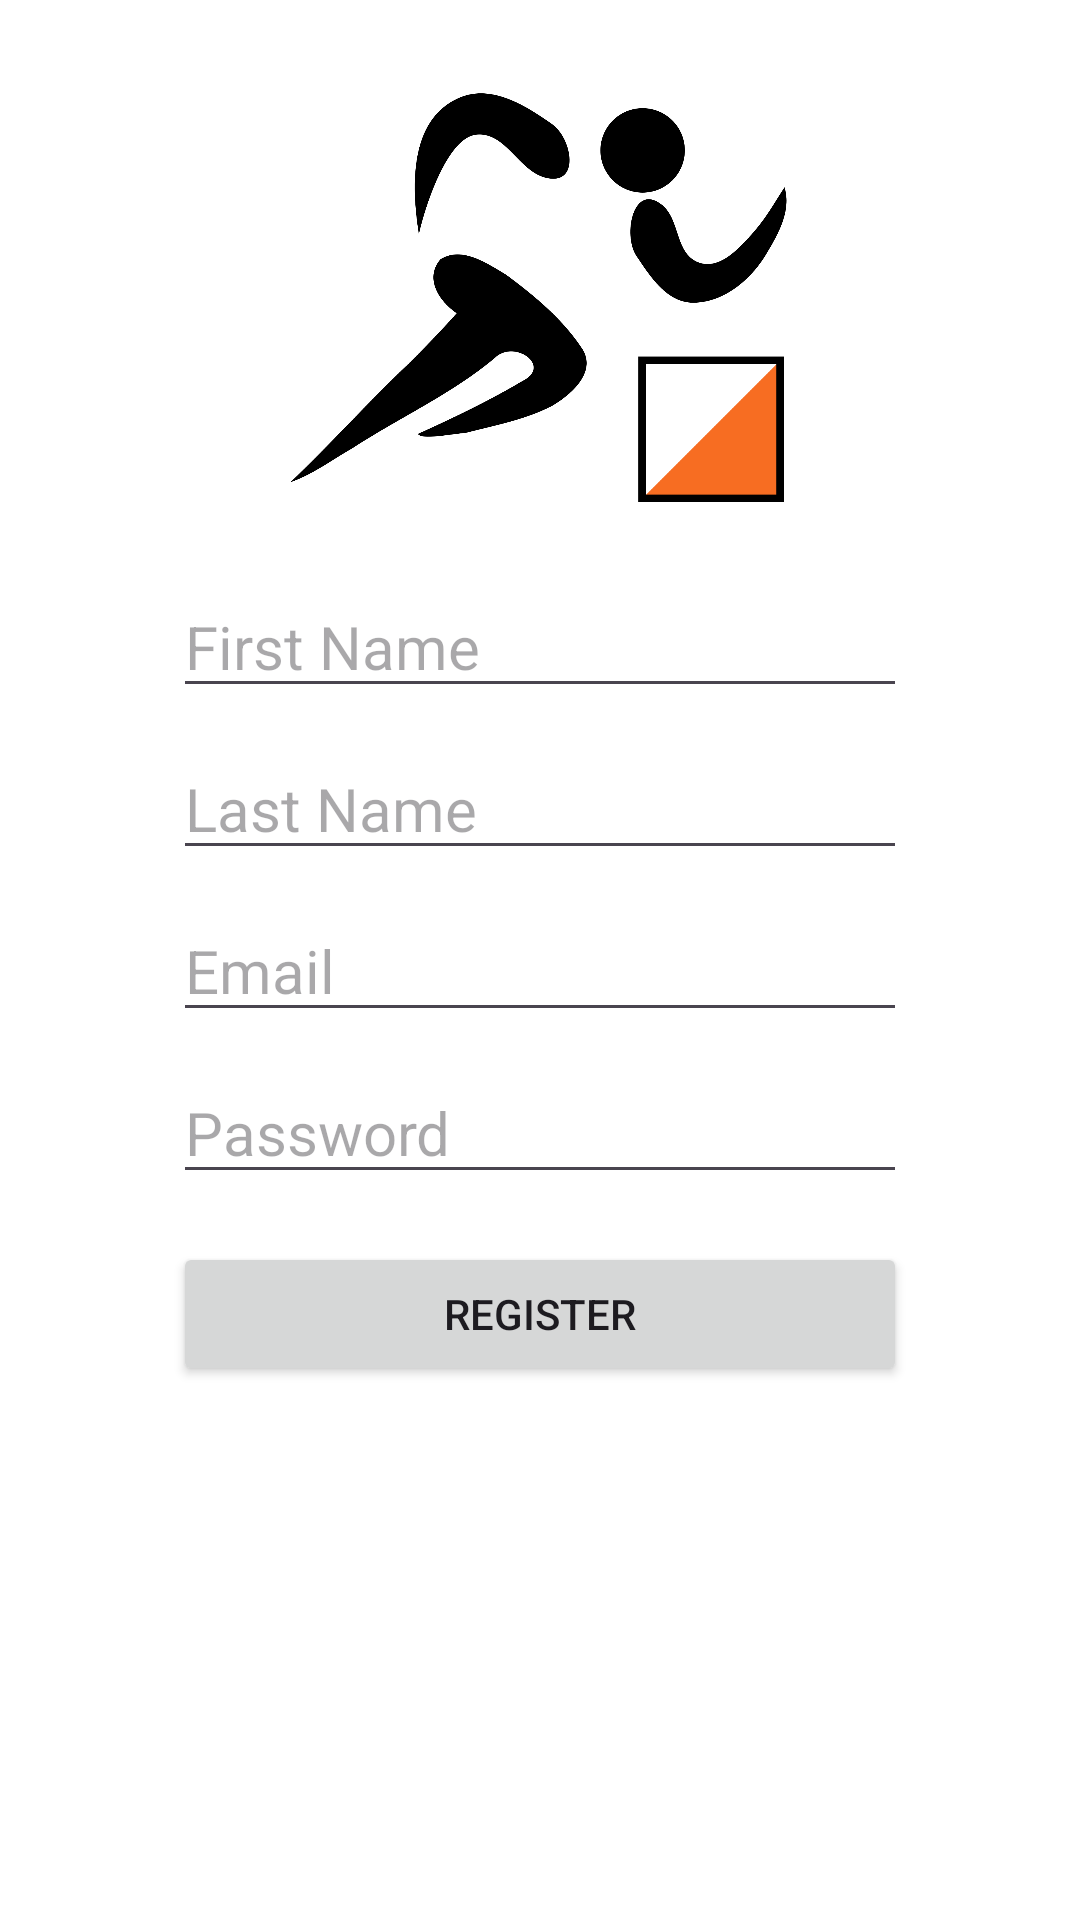

Write the Android layout XML for this screen, with the resource values it uses.
<!-- AndroidManifest.xml: application theme Theme.GPSSportMap -->
<!-- res/layout/register.xml -->
<?xml version="1.0" encoding="utf-8"?>
<androidx.constraintlayout.widget.ConstraintLayout xmlns:android="http://schemas.android.com/apk/res/android"
    xmlns:app="http://schemas.android.com/apk/res-auto"
    xmlns:tools="http://schemas.android.com/tools"
    android:layout_width="match_parent"
    android:layout_height="match_parent">

    <androidx.constraintlayout.widget.ConstraintLayout
        android:id="@+id/login"
        android:layout_width="match_parent"
        android:layout_height="match_parent"
        android:background="@color/material_dynamic_neutral_variant100"
        tools:context=".LoginActivity">

        <EditText
            android:id="@+id/editTextEmail"
            android:layout_width="0dp"
            android:layout_height="wrap_content"
            android:layout_marginTop="10dp"
            android:ems="10"
            android:hint="Email"
            android:inputType="text"
            android:textSize="20sp"
            app:layout_constraintEnd_toStartOf="@+id/guideline11"
            app:layout_constraintHorizontal_bias="0.0"
            app:layout_constraintStart_toStartOf="@+id/guideline10"
            app:layout_constraintTop_toBottomOf="@+id/editTextLastName" />

        <EditText
            android:id="@+id/editTextPassword"
            android:layout_width="0dp"
            android:layout_height="wrap_content"
            android:layout_marginTop="10dp"
            android:ems="10"
            android:hint="Password"
            android:inputType="textPassword"
            android:textSize="20sp"
            app:layout_constraintEnd_toStartOf="@+id/guideline11"
            app:layout_constraintHorizontal_bias="0.0"
            app:layout_constraintStart_toStartOf="@+id/guideline10"
            app:layout_constraintTop_toBottomOf="@+id/editTextEmail" />

        <EditText
            android:id="@+id/editTextFirstName"
            android:layout_width="0dp"
            android:layout_height="wrap_content"
            android:ems="10"
            android:hint="First Name"
            android:inputType="textPassword"
            android:textSize="20sp"
            app:layout_constraintEnd_toStartOf="@+id/guideline11"
            app:layout_constraintHorizontal_bias="1.0"
            app:layout_constraintStart_toStartOf="@+id/guideline10"
            app:layout_constraintTop_toTopOf="@+id/guideline9" />

        <EditText
            android:id="@+id/editTextLastName"
            android:layout_width="0dp"
            android:layout_height="wrap_content"
            android:layout_marginTop="10dp"
            android:ems="10"
            android:hint="Last Name"
            android:inputType="textPassword"
            android:textSize="20sp"
            app:layout_constraintEnd_toStartOf="@+id/guideline11"
            app:layout_constraintHorizontal_bias="0.0"
            app:layout_constraintStart_toStartOf="@+id/guideline10"
            app:layout_constraintTop_toBottomOf="@+id/editTextFirstName" />

        <Button
            android:id="@+id/registerButton"
            android:layout_width="0dp"
            android:layout_height="wrap_content"
            android:layout_marginTop="16dp"
            android:onClick="onClickRegisterButton"
            android:text="Register"
            app:layout_constraintEnd_toStartOf="@+id/guideline11"
            app:layout_constraintHorizontal_bias="0.0"
            app:layout_constraintStart_toStartOf="@+id/guideline10"
            app:layout_constraintTop_toBottomOf="@+id/editTextPassword" />

        <androidx.constraintlayout.widget.Guideline
            android:id="@+id/guideline9"
            android:layout_width="wrap_content"
            android:layout_height="wrap_content"
            android:orientation="horizontal"
            app:layout_constraintGuide_percent="0.3" />

        <ImageView
            android:id="@+id/imageView"
            android:layout_width="0dp"
            android:layout_height="0dp"
            app:layout_constraintBottom_toTopOf="@+id/guideline9"
            app:layout_constraintEnd_toStartOf="@+id/guideline11"
            app:layout_constraintStart_toStartOf="@+id/guideline10"
            app:layout_constraintTop_toTopOf="parent"
            app:srcCompat="@drawable/logo" />

        <androidx.constraintlayout.widget.Guideline
            android:id="@+id/guideline10"
            android:layout_width="wrap_content"
            android:layout_height="wrap_content"
            android:orientation="vertical"
            app:layout_constraintGuide_percent="0.16" />

        <androidx.constraintlayout.widget.Guideline
            android:id="@+id/guideline11"
            android:layout_width="wrap_content"
            android:layout_height="wrap_content"
            android:orientation="vertical"
            app:layout_constraintGuide_percent="0.84" />

    </androidx.constraintlayout.widget.ConstraintLayout>
</androidx.constraintlayout.widget.ConstraintLayout>
<!-- resources referenced by this layout -->
<resources>
  <!-- drawable logo: png bitmap (drawable, 62690 bytes) -->
  <style name="Theme.GPSSportMap" parent="Base.Theme.GPSSportMap" />
  <style name="Base.Theme.GPSSportMap" parent="Theme.Material3.DayNight.NoActionBar">
          
          
      </style>
</resources>
